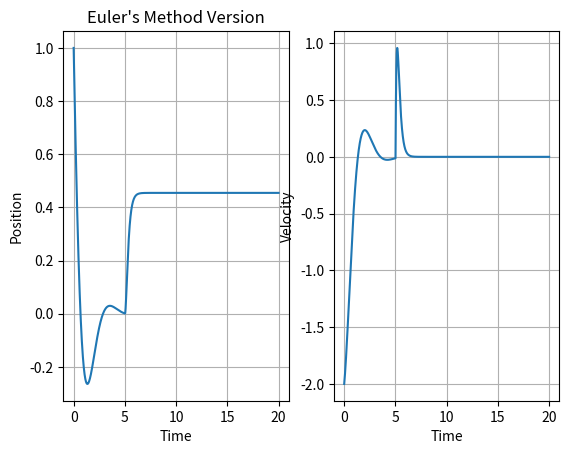

This chart was generated by the following Python code:
# Author: MJ Cooke
# Date: 10/17/2025
# 
# Following FastLabTutorial's tutorial on getting started with 6DOF simulators
# starting with 2 degrees, a spring mass damper example
# hoping to use this as a jumping off to get into flight simulations
# and more complex physical sims


import numpy as np
import matplotlib.pyplot as plt

def derivatives(state_inp, cont):
    """
    Take the derivative of the initialized states
    using a mathematical model for a spring damper

    Parameters
    ---------
    state_input : array
        input of the current states of the simulation
    cont : float
        the control value for the current state

    Returns
    -------
    state_deriv : array
        The array of calculated derivatives of the 
        current states
    """
    m = 1.0 #mass
    c = 2.0 #damping coefficient
    k = 3.0 #spring constant
    A = np.asarray([[0.0, 1.0], [-k/m, -c/m]]) # 2 x 2 array
    B = np.asarray([0.0, 1.0/m]) # 2 x 1
    #the model equations given in the tutorial
    state_deriv = np.dot(A, state_inp) + B*cont 
    return state_deriv

def control(state_inp, t):
    """
    Calculate the control value for the current states
    at the current time, based off of a PD controller

    Parameters
    ----------
    state_inp : array
        The current states of the model
    t : flloat
        The current time in the simulation

    Returns
    -------
    ucontrol : float
        returns the value of the control factor
        for the current state and time
    """
    kp = 30.0 # factor to adjust control based off current error
    # larger value, larger correction - too large can overshoot
    kd = 10.0 # factor based on the rate of change of the error (the damping effect)
    xcommand = 0.5
    xderivcommand = 0.0
    ucontrol = 0.0
    if t > 5:
        ucontrol = -kp * (state_inp[0]-xcommand) - kd * (state_inp[1]-xderivcommand)
    return ucontrol

def main():
    print("\n== Spring Mass Damper Program ==\n")
    state = np.asarray([1.0, -2.0]) 

    t_initial = 0.0
    t_final = 20.0
    t_step = 0.01
    time = np.arange(t_initial, t_final+t_step, t_step)

    state_out = np.zeros((2,len(time))) 

    for idx in range(len(time)):
        #print(f"Simulation {time[idx]/t_final * 100:.2f} Percent Complete")
        
        # implementing Euler's method 
        state_out[:,idx] = state
        ucontrol = control(state, time[idx])
        state_derivatives = derivatives(state, ucontrol)
        state += state_derivatives * t_step


    # plotting
    position = state_out[0,:]
    velocity = state_out[1,:]
    plt.figure()
    # position vs. time
    plt.subplot(121)
    plt.title("Euler's Method Version")
    plt.plot(time, position)
    plt.xlabel("Time")
    plt.ylabel("Position")
    plt.grid()
    # velocity vs. time
    plt.subplot(122)
    plt.plot(time, velocity)
    plt.xlabel("Time")
    plt.ylabel("Velocity")
    plt.grid()
    plt.show()

main()